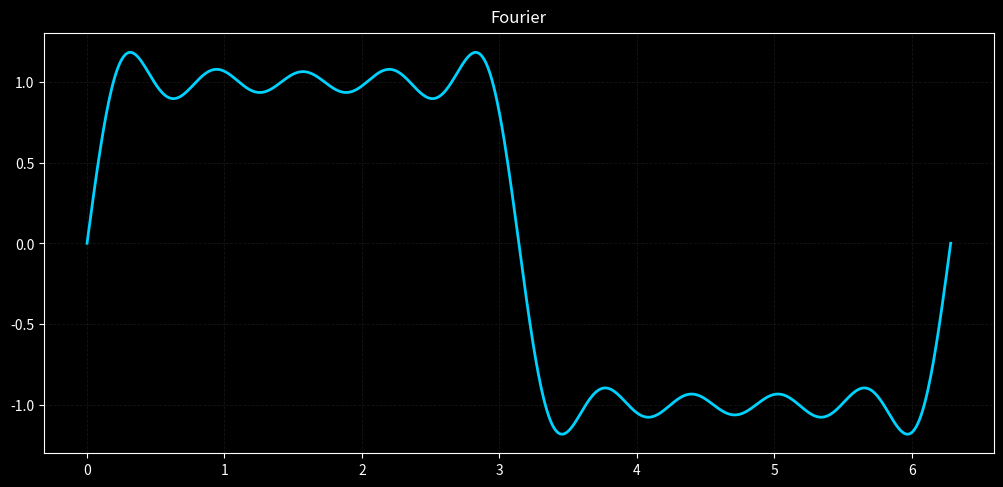

Write Python code to recreate this figure.
from typing import Literal, Sequence, cast

import sys

import matplotlib.pyplot as plt
import numpy as np
import numpy.typing as npt

WaveType = Literal["square", "sawtooth", "triangle"]

def parse_args(argv: Sequence[str]) -> tuple[int, float, WaveType]:
	# Sem parametros: usar valores padrao pedidos pelo enunciado.
	if len(argv) == 1:
		return 10, 1.0, "square"

	# Com parametros, exigimos pelo menos N e A.
	if len(argv) < 3:
		raise ValueError("Uso: python interface.py N A [wave]")

	# sys.argv[1] -> N (numero de termos), sys.argv[2] -> A (amplitude).
	n_terms = int(argv[1])
	amplitude = float(argv[2])
	wave = argv[3].lower() if len(argv) >= 4 else "square"

	# O tipo de onda deve ser um dos valores aceitos.
	if wave not in {"square", "sawtooth", "triangle"}:
		raise ValueError("wave deve ser square, sawtooth, ou triangle")

	return n_terms, amplitude, cast(WaveType, wave)


def fourier_approximation(
	x_values: npt.NDArray[np.float64],
	n_terms: int,
	amplitude: float,
	wave: WaveType,
) -> npt.NDArray[np.float64]:
	# Cada tipo de onda usa a serie de Fourier correspondente.
	if wave == "square":
		# Onda quadrada: apenas harmonicos impares, amplitude 4/pi.
		n = np.arange(1, n_terms + 1, 2)
		terms = np.sin(np.outer(n, x_values)) / n[:, None]
		return (4 * amplitude / np.pi) * terms.sum(axis=0)

	if wave == "sawtooth":
		# Onda dente de serra: todos os harmonicos com sinal alternado.
		n = np.arange(1, n_terms + 1)
		signs = (-1) ** (n + 1)
		terms = signs[:, None] * np.sin(np.outer(n, x_values)) / n[:, None]
		return (2 * amplitude / np.pi) * terms.sum(axis=0)

	# Onda triangular: harmonicos impares com sinais alternados e 1/n^2.
	n = np.arange(1, n_terms + 1, 2)
	signs = (-1) ** ((n - 1) // 2)
	terms = signs[:, None] * np.sin(np.outer(n, x_values)) / (n[:, None] ** 2)
	return (8 * amplitude / (np.pi ** 2)) * terms.sum(axis=0)


def main() -> None:
	# Faz o parse da linha de comando e valida entradas.
	try:
		n_terms, amplitude, wave = parse_args(sys.argv)
	except ValueError as exc:
		print(exc)
		sys.exit(1)

	# Grade de x em 0..2pi para desenhar um periodo da onda.
	x_values = np.linspace(0, 2 * np.pi, 1000)
	y_values = fourier_approximation(x_values, n_terms, amplitude, wave)

	# Configura a figura com fundo preto e margem estreita.
	fig, ax = plt.subplots(figsize=(10, 5))  # type: ignore[reportUnknownMemberType]
	fig.patch.set_facecolor("#000000")
	ax.set_facecolor("#000000")

	# Linha da aproximacao: cor definida para bom contraste.
	ax.plot(x_values, y_values, color="#00d2ff", linewidth=2.0)  # type: ignore[reportUnknownMemberType]
	ax.set_title("Fourier", color="#ffffff", pad=8)  # type: ignore[reportUnknownMemberType]

	# Estilo claro para eixos e grade em fundo escuro.
	ax.tick_params(colors="#ffffff")  # type: ignore[reportUnknownMemberType]
	for spine in ax.spines.values():
		spine.set_color("#ffffff")

	ax.grid(color="#1a1a1a", linestyle="--", linewidth=0.6, alpha=0.8)  # type: ignore[reportUnknownMemberType]
	fig.subplots_adjust(left=0.04, right=0.99, top=0.92, bottom=0.08)

	plt.show()  # type: ignore[reportUnknownMemberType]


if __name__ == "__main__":
	main()
